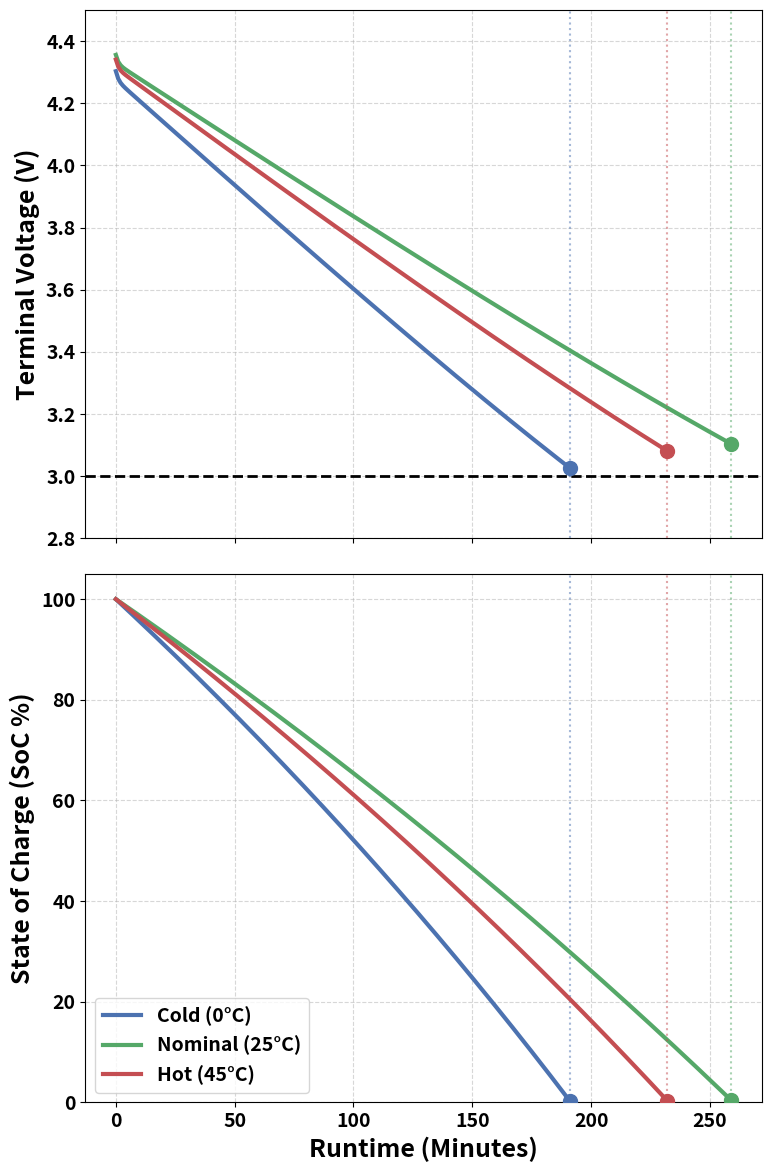

Here is the Python script that generated this plot:
import numpy as np
import matplotlib.pyplot as plt

# Style settings
plt.rcParams.update({
    'font.size': 16,
    'font.weight': 'bold',
    'axes.labelweight': 'bold',
    'axes.titleweight': 'bold',
    'figure.titleweight': 'bold',
    'xtick.labelsize': 14,
    'ytick.labelsize': 14,
    'legend.fontsize': 14
})

# ==========================================
# 1. Battery Model with Temperature Dependency
# ==========================================
def get_ocv_corrected(soc):
    # Simplified OCV curve: 3.2V (0%) -> 4.4V (100%)
    return 3.2 + 0.9 * soc + 0.3 * (soc**2)

class BatterySimTemp:
    def __init__(self, temp_c, capacity_ref_mah=4575, R0_ref=0.05):
        self.temp_c = temp_c
        
        # Temperature Dependency Model (Arrhenius-like approximations)
        # Reference Temp: 25 C
        T_ref = 298.15 # Kelvin
        T_curr = temp_c + 273.15
        
        # 1. Internal Resistance R0 (Decreases as Temp increases)
        # R = R_ref * exp( E_a / k * (1/T - 1/T_ref) )
        # Simplified factor for demonstration:
        # 0C -> ~1.6x, 25C -> 1.0x, 45C -> ~0.8x
        # Using a simplified exponential decay factor
        self.R0 = R0_ref * np.exp(2500 * (1/T_curr - 1/T_ref))
        
        # 2. Capacity Q (Increases as Temp increases, drops sharply at low temp)
        # 0C -> ~80%, 25C -> 100%, 45C -> ~102%
        if temp_c < 25:
            cap_factor = 1.0 - 0.01 * (25 - temp_c) # Linear drop for simplicity
        else:
            cap_factor = 1.0 + 0.001 * (temp_c - 25)
        
        self.Q_coulomb = (capacity_ref_mah * cap_factor) * 3.6
        
        # Polarization parameters also affected, but keeping constant for clarity of main effects
        self.Rp = 0.03
        self.Cp = 2000
        self.tau = self.Rp * self.Cp
        self.cutoff_voltage = 3.0
        
        self.soc = 1.0
        self.up = 0.0
        
    def step(self, power_w, dt=1.0):
        ocv = get_ocv_corrected(self.soc)
        
        # Solving Quadratic for Current I: R0*I^2 - (OCV-Up)*I + P = 0
        a = self.R0
        b = -(ocv - self.up)
        c = power_w
        delta = b**2 - 4*a*c
        
        if delta < 0:
            return None, None, None # Voltage Collapse
            
        I_load = (-b - np.sqrt(delta)) / (2*a)
        v_term = ocv - self.up - I_load * self.R0
        
        if v_term < self.cutoff_voltage or self.soc <= 0:
            return v_term, I_load, 0.0 # Empty/Cutoff
            
        # Update State
        self.soc -= (I_load * dt) / self.Q_coulomb
        self.up = self.up * np.exp(-dt/self.tau) + I_load * self.Rp * (1 - np.exp(-dt/self.tau))
        
        return v_term, I_load, self.soc

# ==========================================
# 2. Temperature Sensitivity Simulation
# ==========================================

load_power = 3.87 # Constant Load (Watts)
temps = [0, 25, 15] # Celsius
colors = ['#4C72B0', '#55A868', '#C44E52'] # Blue (Cold), Green (Nominal), Red (Hot)
labels = ['Cold (0°C)', 'Nominal (25°C)', 'Hot (45°C)']

fig, (ax1, ax2) = plt.subplots(2, 1, figsize=(8,12), sharex=True)

for temp, col, label in zip(temps, colors, labels):
    sim = BatterySimTemp(temp_c=temp)
    time = []
    voltage = []
    soc_list = []
    curr_t = 0
    dt = 1.0
    
    while True:
        v, i, s = sim.step(load_power, dt)
        if v is None or v < 3.0 or s <= 0:
            break
        
        if curr_t % 60 == 0: # Record every minute
            time.append(curr_t / 60) # Minutes
            voltage.append(v)
            soc_list.append(s * 100)
            
        curr_t += dt
        
    # Plot Voltage
    ax1.plot(time, voltage, color=col, linewidth=3, label=f"{label}")
    ax1.scatter(time[-1], voltage[-1], color=col, s=100, zorder=5)
    
    # Plot SoC
    ax2.plot(time, soc_list, color=col, linewidth=3, label=f"{label}")
    ax2.scatter(time[-1], soc_list[-1], color=col, s=100, zorder=5)
    
    # Drop lines
    ax1.axvline(time[-1], color=col, linestyle=':', alpha=0.5)
    ax2.axvline(time[-1], color=col, linestyle=':', alpha=0.5)

# Style Plot 1: Voltage
ax1.axhline(3.0, color='black', linestyle='--', linewidth=2, label='Cutoff Voltage (3.0V)')
ax1.set_ylabel('Terminal Voltage (V)', fontsize=18)
ax1.grid(True, linestyle='--', alpha=0.5)
ax1.set_ylim(2.8, 4.5)

# Style Plot 2: SoC
ax2.set_ylabel('State of Charge (SoC %)', fontsize=18)
ax2.set_xlabel('Runtime (Minutes)', fontsize=18)
ax2.grid(True, linestyle='--', alpha=0.5)
ax2.set_ylim(0, 105)
ax2.legend(loc='lower left', fontsize=14, frameon=True)

plt.tight_layout()
plt.show()